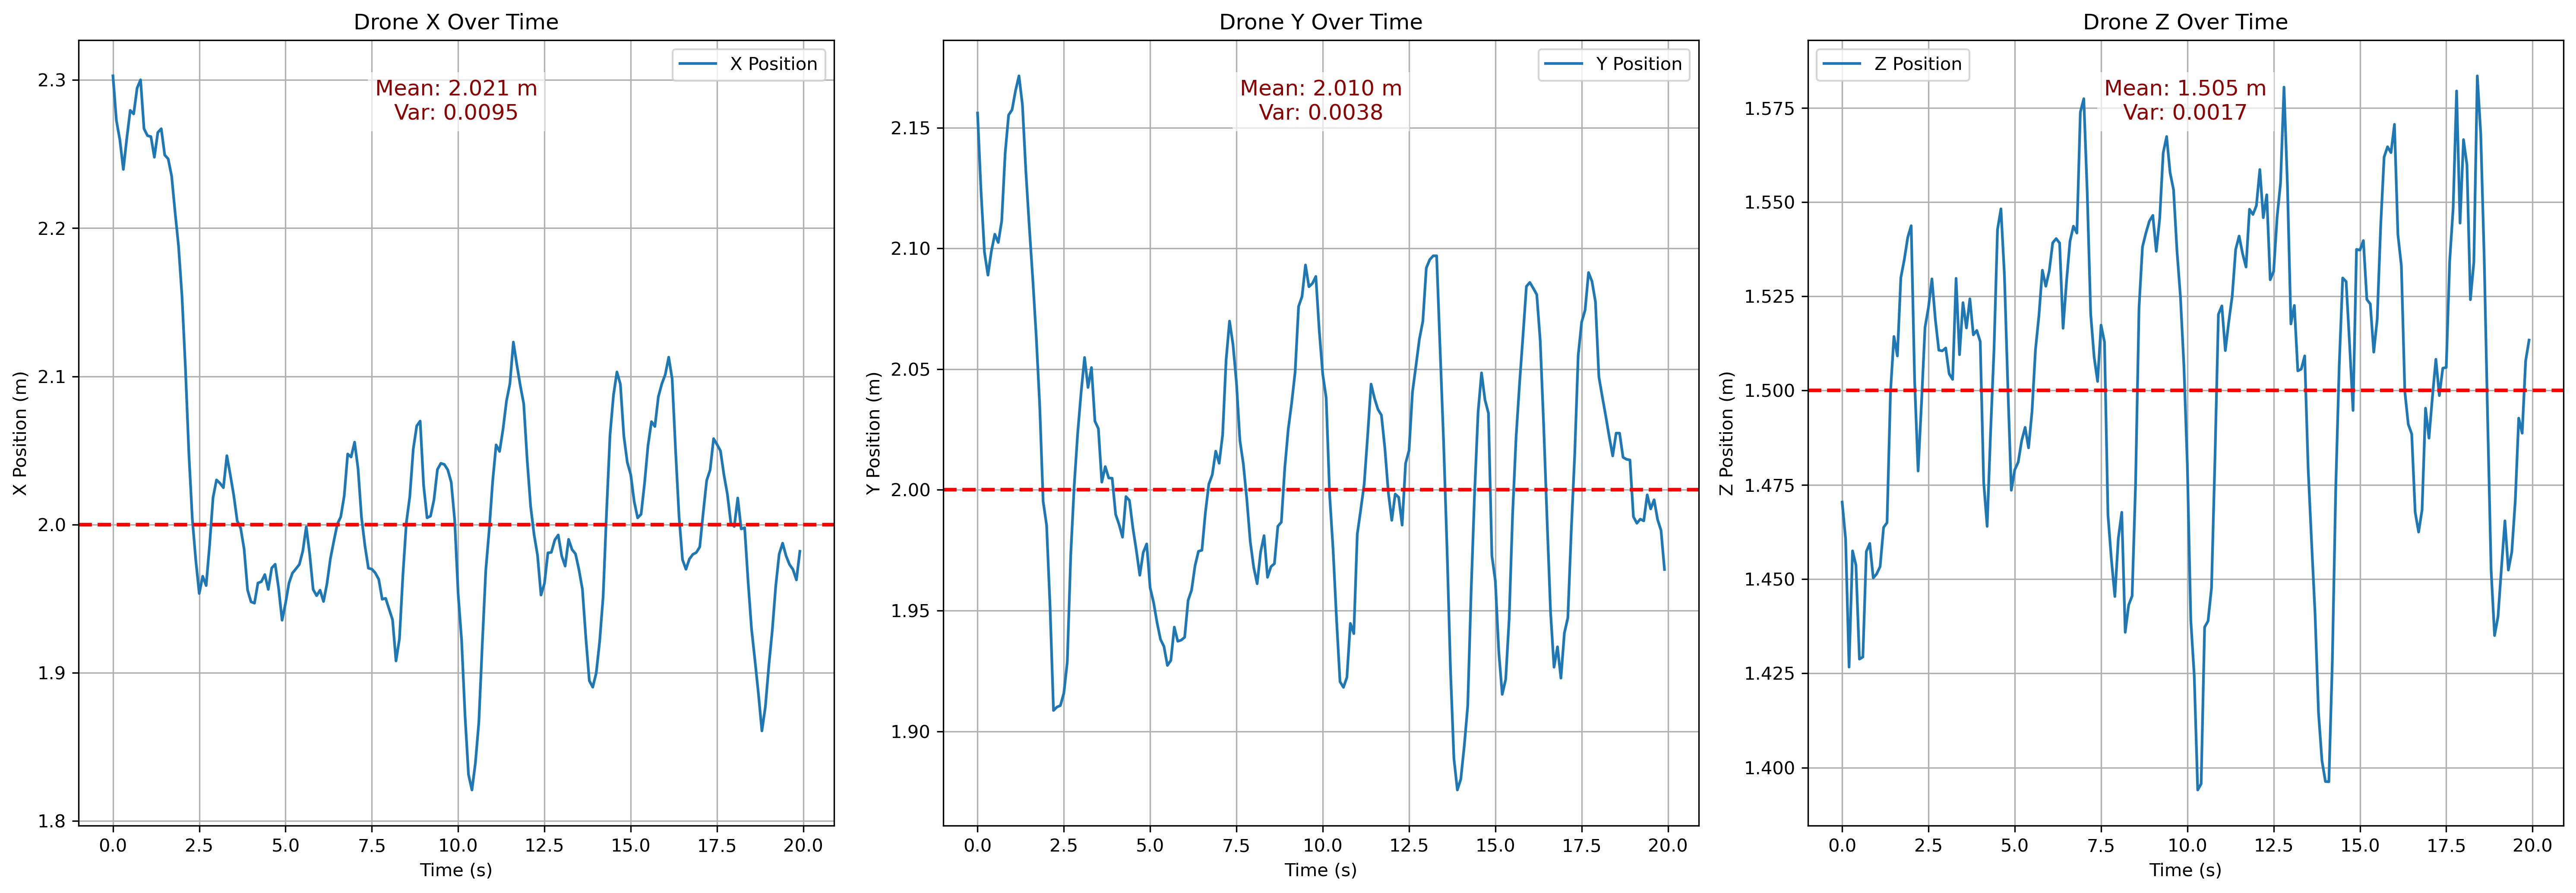

Values plotted in this chart, from the file beside it:
24373, 2.30275559425354, 2.1560754776000977, 1.4704139232635498
24473, 2.273, 2.124, 1.461
24573, 2.26, 2.098, 1.427
24674, 2.24, 2.089, 1.457
24773, 2.26, 2.099, 1.454
24873, 2.279, 2.106, 1.429
24973, 2.277, 2.102, 1.429
25073, 2.295, 2.111, 1.457
25173, 2.3, 2.139, 1.459
25273, 2.267, 2.155, 1.45
25373, 2.262, 2.157, 1.451
25473, 2.262, 2.165, 1.453
25573, 2.248, 2.171, 1.464
25673, 2.265, 2.159, 1.465
25773, 2.267, 2.132, 1.5
25873, 2.249, 2.109, 1.514
25973, 2.247, 2.087, 1.509
26073, 2.235, 2.064, 1.53
26173, 2.211, 2.035, 1.535
26273, 2.188, 1.995, 1.541
26373, 2.154, 1.985, 1.544
26473, 2.105, 1.952, 1.502
26573, 2.048, 1.909, 1.479
26673, 2.004, 1.91, 1.497
26773, 1.976, 1.911, 1.517
26873, 1.953, 1.916, 1.522
26973, 1.965, 1.929, 1.53
27073, 1.959, 1.973, 1.519
27173, 1.986, 2.002, 1.511
27273, 2.018, 2.023, 1.511
27373, 2.03, 2.04, 1.511
27473, 2.028, 2.055, 1.504
27573, 2.025, 2.042, 1.503
27673, 2.046, 2.051, 1.53
27773, 2.034, 2.028, 1.51
27873, 2.02, 2.025, 1.523
27973, 2.002, 2.003, 1.517
28073, 1.998, 2.01, 1.524
28173, 1.983, 2.005, 1.515
28273, 1.956, 2.005, 1.516
28373, 1.948, 1.99, 1.513
28473, 1.947, 1.986, 1.476
28573, 1.961, 1.98, 1.464
28673, 1.961, 1.997, 1.489
28773, 1.966, 1.996, 1.511
28873, 1.956, 1.984, 1.543
28973, 1.971, 1.975, 1.548
29073, 1.973, 1.965, 1.531
29173, 1.957, 1.974, 1.501
29273, 1.935, 1.978, 1.474
29373, 1.947, 1.959, 1.479
29473, 1.961, 1.953, 1.481
29573, 1.967, 1.945, 1.487
29673, 1.97, 1.938, 1.49
29773, 1.973, 1.935, 1.485
29873, 1.982, 1.927, 1.494
29973, 1.999, 1.929, 1.511
30073, 1.98, 1.943, 1.52
30173, 1.956, 1.937, 1.532
30273, 1.952, 1.938, 1.528
30373, 1.956, 1.939, 1.532
... 139 more rows
